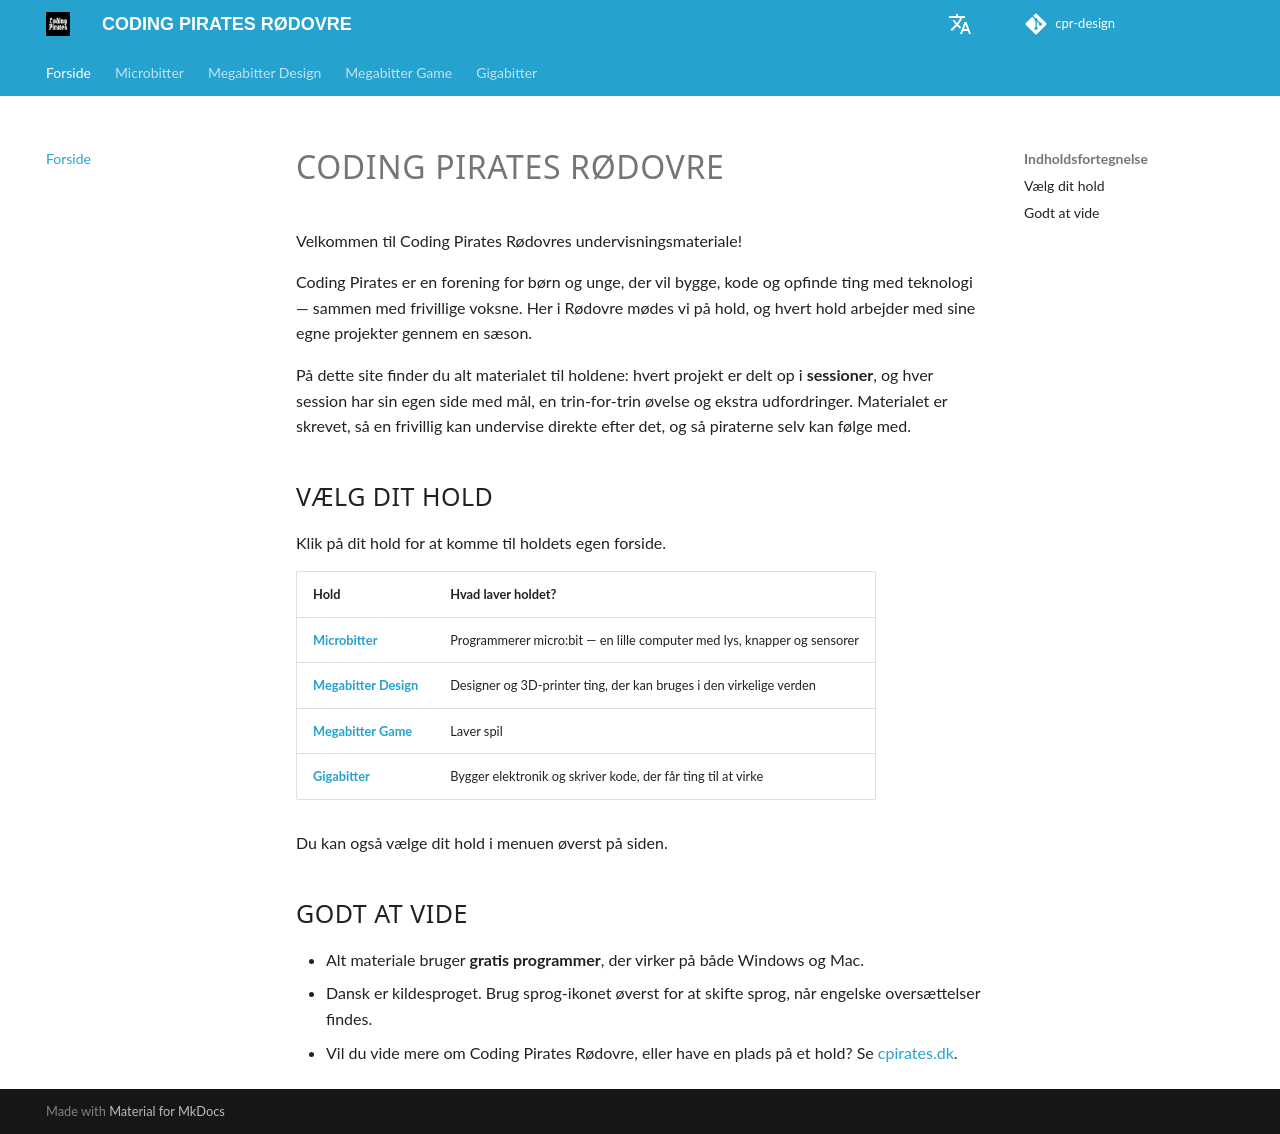

repository: cprhub/cpr-design · page: index.html · generator: mkdocs

# CODING PIRATES RØDOVRE

Velkommen til Coding Pirates Rødovres undervisningsmateriale!

Coding Pirates er en forening for børn og unge, der vil bygge, kode og opfinde ting med teknologi — sammen med frivillige voksne. Her i Rødovre mødes vi på hold, og hvert hold arbejder med sine egne projekter gennem en sæson.

På dette site finder du alt materialet til holdene: hvert projekt er delt op i **sessioner**, og hver session har sin egen side med mål, en trin-for-trin øvelse og ekstra udfordringer. Materialet er skrevet, så en frivillig kan undervise direkte efter det, og så piraterne selv kan følge med.

## Vælg dit hold

Klik på dit hold for at komme til holdets egen forside.

| Hold | Hvad laver holdet? |
|---|---|
| [**Microbitter**](microbitter/index.md) | Programmerer micro:bit — en lille computer med lys, knapper og sensorer |
| [**Megabitter Design**](megabitter-design/index.md) | Designer og 3D-printer ting, der kan bruges i den virkelige verden |
| [**Megabitter Game**](megabitter-game/index.md) | Laver spil |
| [**Gigabitter**](gigabitter/index.md) | Bygger elektronik og skriver kode, der får ting til at virke |

Du kan også vælge dit hold i menuen øverst på siden.

## Godt at vide

- Alt materiale bruger **gratis programmer**, der virker på både Windows og Mac.
- Dansk er kildesproget. Brug sprog-ikonet øverst for at skifte sprog, når engelske oversættelser findes.
- Vil du vide mere om Coding Pirates Rødovre, eller have en plads på et hold? Se [cpirates.dk](https://cpirates.dk/).
